Labelled photos from "skeletal_output", an image-classification folder in Eva13-sys/smart_mirror. The possible labels are: downward dog pose, goddess pose, plank pose, tree pose, warrior 2 pose.

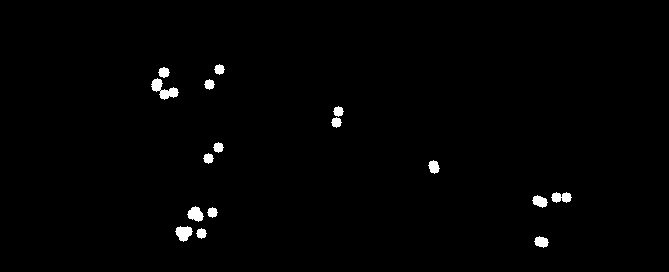
Label: plank pose

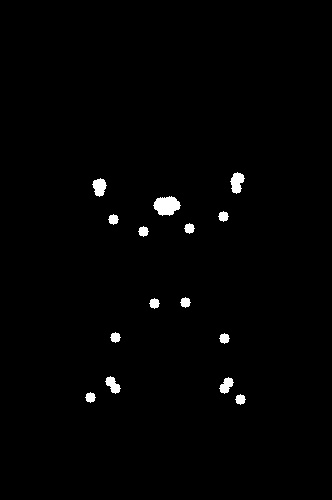
Label: goddess pose

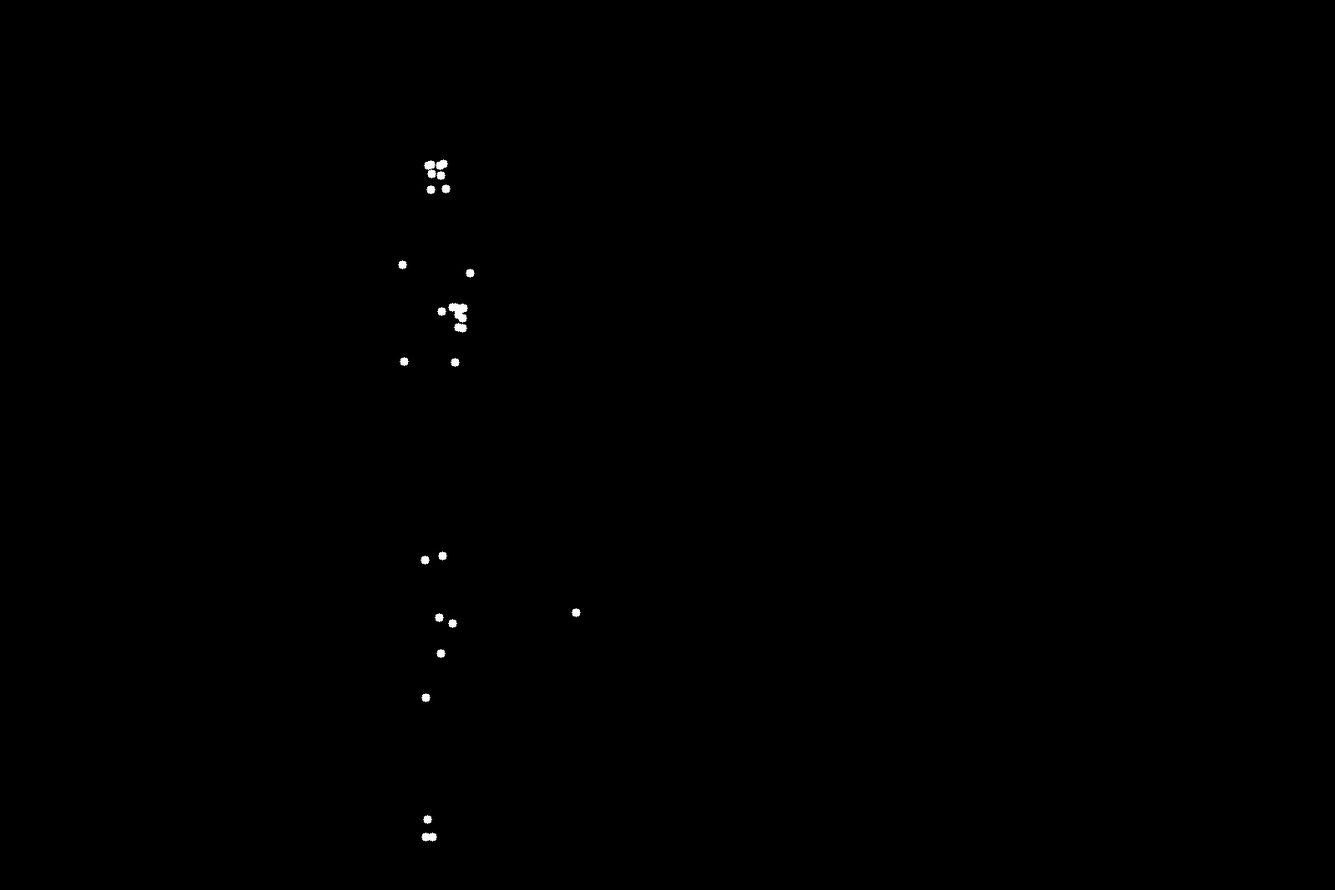
Label: tree pose

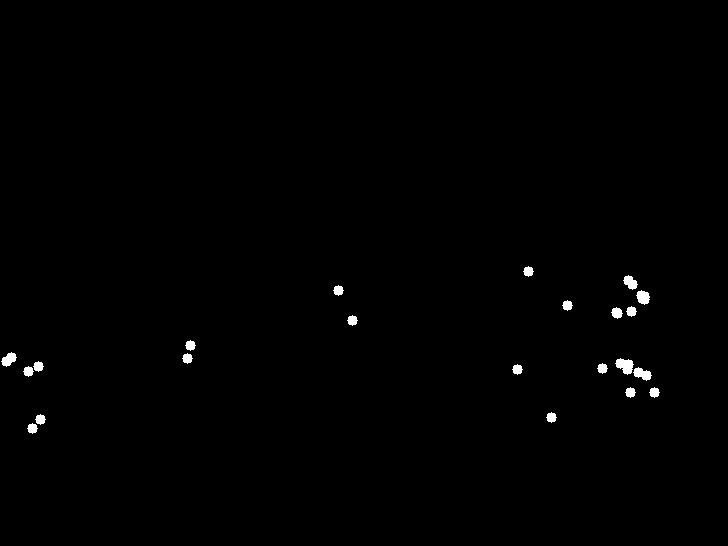
Label: plank pose

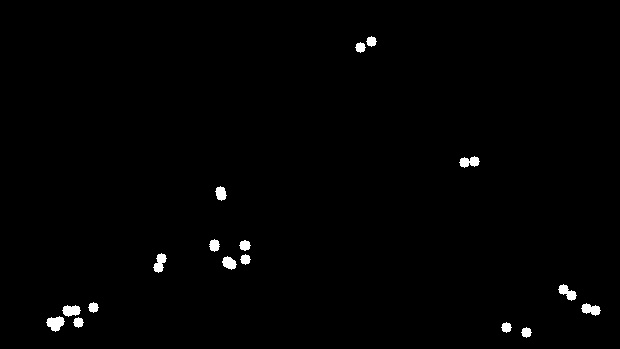
Label: downward dog pose

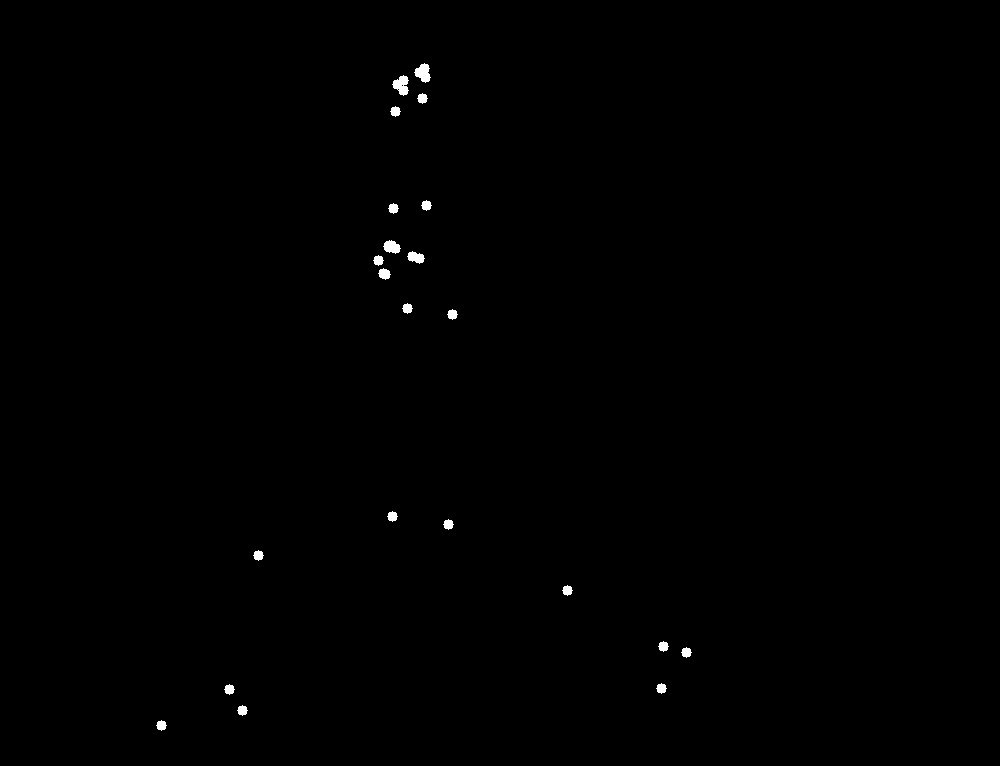
Label: warrior 2 pose
